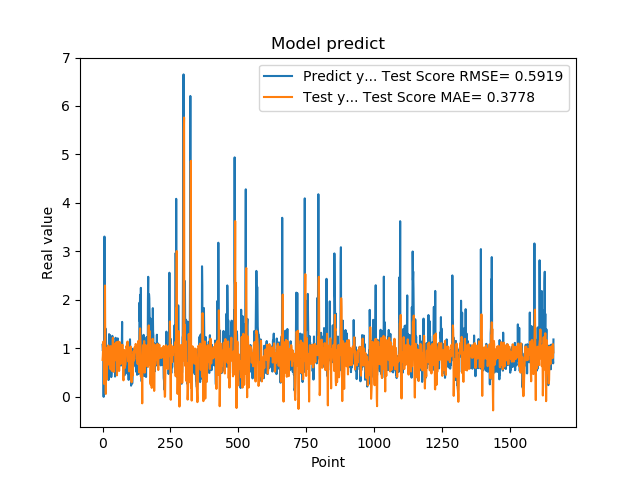

Data behind this chart, as committed beside it:
1.074290990829999792e+00, 7.622816620615587846e-01
9.521890282630000035e-01, 8.425768590075749520e-01
9.879170060160000766e-01, 9.935833428022808889e-01
1.011654973029999960e+00, 1.138911648752831685e+00
0.000000000000000000e+00, 1.051415433667306054e+00
7.643579840659999736e-01, 5.330740085036951292e-01
7.788103222849999119e-01, 2.649224729515278765e-01
3.306220054629999794e+00, 5.603301007999528238e-01
1.055441975589999970e+00, 1.267159992400990864e+00
7.543110251430000801e-01, 2.297323571278969911e+00
7.915459871289999283e-01, 1.070511593910480785e+00
1.409499049189999909e+00, 6.526618996809528950e-01
8.875439763070001042e-01, 6.017840521006182636e-02
6.401469707490000660e-01, 1.010533271236412567e+00
5.082880258560000808e-01, 9.486353773136722012e-01
8.640019893649999450e-01, 5.827047579665523003e-01
5.725920200349999822e-01, 3.619074482906765033e-01
8.469420075419999971e-01, 8.104609151013857371e-01
9.181020259860001032e-01, 8.737516904749468294e-01
7.976629734039999420e-01, 1.023204873116038360e+00
9.608020186419998776e-01, 9.930308174441802027e-01
9.555831551549999192e-01, 1.061743910674936231e+00
3.470349907879999862e-01, 1.013033260781417866e+00
9.546210169789999256e-01, 7.787840879200969013e-01
1.293938040730000072e+00, 6.616460898871157070e-01
5.251880288119999962e-01, 8.649617054939126026e-01
4.773890078070000542e-01, 9.477603161782633956e-01
1.275226235389999907e+00, 7.512824616516838860e-01
8.723750114439999814e-01, 5.772221556339358628e-01
8.355640172959999390e-01, 8.192099742879510593e-01
7.321749925609999377e-01, 1.047316430701908718e+00
7.640249729160000225e-01, 9.262177801913251685e-01
4.072830080990000323e-01, 5.882241366079672407e-01
4.752210080619999610e-01, 7.290019827547060682e-01
8.781340122220000488e-01, 5.362562218516309098e-01
7.414129972460000717e-01, 6.764464451630771702e-01
1.258002042770000051e+00, 8.683371585641919133e-01
1.069700956339999953e+00, 1.045611741643874826e+00
7.274609804150000691e-01, 1.219357610260989100e+00
7.892770171170000459e-01, 1.006656615332100602e+00
6.237750053410000550e-01, 8.222405629950200190e-01
6.914690136910000007e-01, 5.165336390187822424e-01
8.557710051540000640e-01, 6.868618632851667405e-01
7.093830108640000187e-01, 9.401733688499082087e-01
1.014547944070000041e+00, 9.834095248058857264e-01
1.115731000900000103e+00, 1.013676962183227559e+00
4.182830154900000208e-01, 1.101344508080068785e+00
1.002280950550000105e+00, 9.103466005695082242e-01
1.218860983849999968e+00, 7.561303803130083878e-01
1.143296003339999922e+00, 8.262537312332702832e-01
6.528189778330000248e-01, 1.000602653863012392e+00
6.746559739110000731e-01, 1.129680702350826627e+00
6.009536385540000802e-01, 6.246649821306682338e-01
6.694570183749999348e-01, 4.438531548044608033e-01
6.538079977039999990e-01, 5.930960667951380438e-01
7.814120054240000224e-01, 9.031503768236498475e-01
1.206303954120000022e+00, 9.325507711569080982e-01
8.469259738919999725e-01, 1.020175761772533551e+00
8.286409974099999687e-01, 1.140616379691764770e+00
6.482390165329999787e-01, 1.034672313904351881e+00
5.623700022700000023e-01, 8.137100570364019791e-01
... 1,599 more rows
